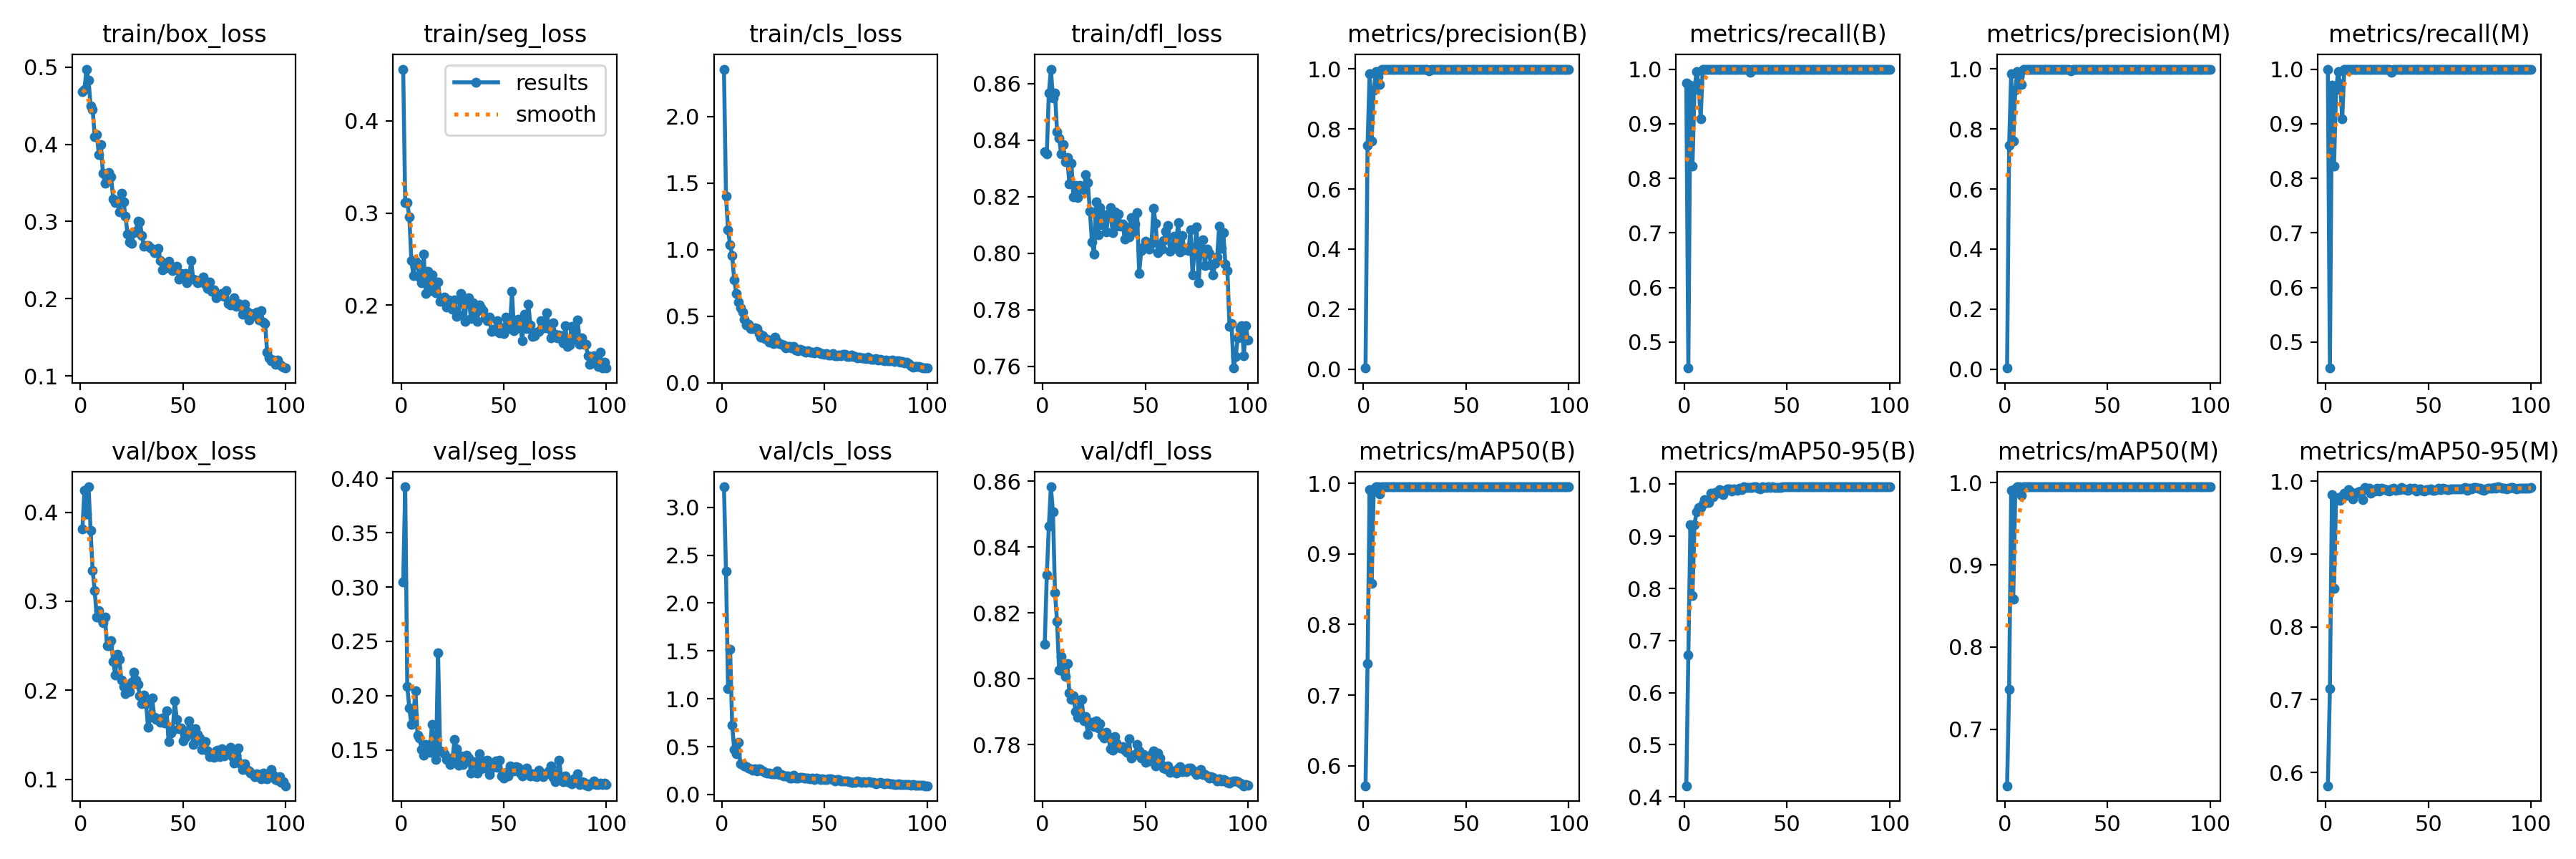

The data file committed next to this chart (first rows):
epoch, time, train/box_loss, train/seg_loss, train/cls_loss, train/dfl_loss, metrics/precision(B), metrics/recall(B), metrics/mAP50(B), metrics/mAP50-95(B), metrics/precision(M), metrics/recall(M), metrics/mAP50(M), metrics/mAP50-95(M), val/box_loss, val/seg_loss, val/cls_loss, val/dfl_loss, lr/pg0, lr/pg1, lr/pg2
1, 16.37, 0.4682, 0.4562, 2.357, 0.8359, 0.00329, 0.9747, 0.5717, 0.4214, 0.00339, 1, 0.6313, 0.5818, 0.381, 0.3045, 3.215, 0.8104, 0.000541, 0.000541, 0.000541
2, 28.87, 0.4711, 0.3113, 1.402, 0.835, 0.7466, 0.4523, 0.7443, 0.6726, 0.7466, 0.4523, 0.7486, 0.7152, 0.4248, 0.3923, 2.333, 0.8315, 0.001086, 0.001086, 0.001086
3, 39.91, 0.4975, 0.311, 1.148, 0.8565, 0.9849, 0.9707, 0.9909, 0.9219, 0.9849, 0.9707, 0.9909, 0.9818, 0.398, 0.2084, 1.109, 0.8464, 0.00162, 0.00162, 0.00162
4, 51.02, 0.483, 0.2958, 1.036, 0.8651, 0.7596, 0.8219, 0.8579, 0.7868, 0.7596, 0.8219, 0.8579, 0.8526, 0.4286, 0.1884, 1.521, 0.8583, 0.001617, 0.001617, 0.001617
5, 61.92, 0.4502, 0.2482, 0.9529, 0.8549, 0.9304, 0.9623, 0.9923, 0.9225, 0.9304, 0.9623, 0.9923, 0.9763, 0.3795, 0.1735, 0.7272, 0.8507, 0.001601, 0.001601, 0.001601
6, 72.45, 0.4451, 0.2323, 0.7739, 0.8566, 0.9908, 0.9953, 0.995, 0.9467, 0.9908, 0.9953, 0.995, 0.978, 0.3347, 0.1819, 0.4676, 0.8262, 0.001584, 0.001584, 0.001584
7, 83.29, 0.4101, 0.248, 0.6695, 0.8431, 0.9744, 0.9728, 0.9949, 0.9556, 0.9744, 0.9728, 0.9949, 0.9734, 0.3117, 0.2047, 0.4274, 0.8174, 0.001568, 0.001568, 0.001568
8, 93.97, 0.4131, 0.2447, 0.6072, 0.8408, 0.9489, 0.9084, 0.9847, 0.9549, 0.9489, 0.9084, 0.9847, 0.9797, 0.2824, 0.1633, 0.5421, 0.8026, 0.001551, 0.001551, 0.001551
9, 104.7, 0.3871, 0.2306, 0.5645, 0.8351, 0.9991, 1, 0.995, 0.9621, 0.9991, 1, 0.995, 0.9832, 0.2894, 0.1609, 0.3219, 0.8068, 0.001535, 0.001535, 0.001535
10, 115.3, 0.3996, 0.2243, 0.5282, 0.8385, 0.9991, 1, 0.995, 0.9703, 0.9991, 1, 0.995, 0.9803, 0.2807, 0.1501, 0.3108, 0.8022, 0.001518, 0.001518, 0.001518
11, 126.1, 0.3627, 0.2554, 0.479, 0.8323, 0.998, 1, 0.995, 0.9646, 0.998, 1, 0.995, 0.9886, 0.2755, 0.1452, 0.3, 0.8007, 0.001502, 0.001502, 0.001502
12, 136.7, 0.3494, 0.2127, 0.4308, 0.8337, 0.9984, 1, 0.995, 0.9645, 0.9984, 1, 0.995, 0.9853, 0.2824, 0.1553, 0.2898, 0.8047, 0.001485, 0.001485, 0.001485
13, 147.2, 0.3597, 0.2368, 0.4371, 0.8245, 0.9986, 1, 0.995, 0.9821, 0.9986, 1, 0.995, 0.9756, 0.25, 0.1543, 0.2737, 0.7957, 0.001469, 0.001469, 0.001469
14, 158, 0.3631, 0.2157, 0.4064, 0.8317, 0.9992, 1, 0.995, 0.9757, 0.9992, 1, 0.995, 0.984, 0.25, 0.1475, 0.269, 0.7937, 0.001452, 0.001452, 0.001452
15, 169.1, 0.3577, 0.2331, 0.404, 0.8198, 0.9992, 1, 0.995, 0.9836, 0.9992, 1, 0.995, 0.9835, 0.2557, 0.1734, 0.2525, 0.7948, 0.001436, 0.001436, 0.001436
16, 180.1, 0.3294, 0.2245, 0.4111, 0.8241, 0.999, 1, 0.995, 0.9824, 0.999, 1, 0.995, 0.985, 0.2321, 0.1532, 0.2679, 0.7901, 0.001419, 0.001419, 0.001419
17, 191.2, 0.3246, 0.2138, 0.4041, 0.8196, 0.9991, 1, 0.995, 0.9899, 0.9991, 1, 0.995, 0.987, 0.2175, 0.1409, 0.2454, 0.7883, 0.001403, 0.001403, 0.001403
18, 202.2, 0.326, 0.2253, 0.3708, 0.824, 0.9974, 1, 0.995, 0.9851, 0.9974, 1, 0.995, 0.9745, 0.2403, 0.2396, 0.2693, 0.7934, 0.001386, 0.001386, 0.001386
19, 213.2, 0.3129, 0.2043, 0.3434, 0.8226, 0.9993, 1, 0.995, 0.9799, 0.9993, 1, 0.995, 0.9915, 0.2346, 0.1489, 0.2601, 0.7938, 0.00137, 0.00137, 0.00137
20, 224.3, 0.3362, 0.2059, 0.3501, 0.8224, 0.9987, 1, 0.995, 0.9882, 0.9987, 1, 0.995, 0.9886, 0.2117, 0.1487, 0.2457, 0.7873, 0.001353, 0.001353, 0.001353
21, 235.9, 0.3259, 0.2089, 0.3304, 0.8277, 0.9991, 1, 0.995, 0.9907, 0.9991, 1, 0.995, 0.9901, 0.2046, 0.1465, 0.2278, 0.7884, 0.001337, 0.001337, 0.001337
22, 247.2, 0.3068, 0.1979, 0.3231, 0.8249, 0.9991, 1, 0.995, 0.9909, 0.9991, 1, 0.995, 0.9835, 0.196, 0.1413, 0.2203, 0.7831, 0.00132, 0.00132, 0.00132
23, 258.5, 0.2836, 0.2056, 0.3042, 0.8148, 0.9987, 1, 0.995, 0.9865, 0.9987, 1, 0.995, 0.9876, 0.2011, 0.1426, 0.2216, 0.7864, 0.001304, 0.001304, 0.001304
24, 269.9, 0.2737, 0.201, 0.3043, 0.8039, 0.9993, 1, 0.995, 0.9905, 0.9993, 1, 0.995, 0.9867, 0.1989, 0.1369, 0.2138, 0.7867, 0.001287, 0.001287, 0.001287
25, 281.4, 0.2717, 0.1958, 0.2918, 0.7997, 0.9987, 1, 0.995, 0.9891, 0.9987, 1, 0.995, 0.9906, 0.2092, 0.1401, 0.2176, 0.7855, 0.001271, 0.001271, 0.001271
26, 292.7, 0.286, 0.2057, 0.3434, 0.8183, 0.999, 1, 0.995, 0.9877, 0.999, 1, 0.995, 0.9865, 0.2207, 0.1596, 0.2136, 0.7873, 0.001254, 0.001254, 0.001254
27, 304, 0.2875, 0.1881, 0.3085, 0.8065, 0.9991, 1, 0.995, 0.9917, 0.9991, 1, 0.995, 0.9904, 0.2117, 0.1508, 0.2488, 0.785, 0.001238, 0.001238, 0.001238
28, 315.4, 0.3003, 0.1896, 0.2913, 0.8161, 0.9993, 1, 0.995, 0.9892, 0.9993, 1, 0.995, 0.9893, 0.2066, 0.1357, 0.2075, 0.7863, 0.001221, 0.001221, 0.001221
29, 326.7, 0.2998, 0.2124, 0.2875, 0.8102, 0.9993, 1, 0.995, 0.9944, 0.9993, 1, 0.995, 0.9884, 0.1938, 0.1443, 0.2082, 0.7828, 0.001205, 0.001205, 0.001205
30, 338.6, 0.2819, 0.2051, 0.2842, 0.8137, 0.9993, 1, 0.995, 0.9935, 0.9993, 1, 0.995, 0.9872, 0.1848, 0.1365, 0.1955, 0.782, 0.001188, 0.001188, 0.001188
31, 350.1, 0.2676, 0.1823, 0.2589, 0.8075, 0.9993, 1, 0.995, 0.994, 0.9993, 1, 0.995, 0.9863, 0.195, 0.1431, 0.1914, 0.7837, 0.001172, 0.001172, 0.001172
32, 361.5, 0.2689, 0.2071, 0.2725, 0.8136, 0.9948, 0.9943, 0.995, 0.9937, 0.9948, 0.9943, 0.995, 0.9893, 0.1851, 0.1449, 0.1919, 0.7825, 0.001155, 0.001155, 0.001155
33, 373.1, 0.2686, 0.2082, 0.2716, 0.8162, 0.9993, 1, 0.995, 0.9942, 0.9993, 1, 0.995, 0.9906, 0.1581, 0.1426, 0.1695, 0.7786, 0.001139, 0.001139, 0.001139
34, 384.6, 0.2659, 0.1854, 0.262, 0.8073, 0.9992, 1, 0.995, 0.9946, 0.9992, 1, 0.995, 0.9877, 0.1694, 0.1289, 0.1753, 0.7784, 0.001122, 0.001122, 0.001122
35, 395.9, 0.2641, 0.2023, 0.2696, 0.8146, 0.9992, 1, 0.995, 0.9947, 0.9992, 1, 0.995, 0.9889, 0.1914, 0.1373, 0.2019, 0.7824, 0.001106, 0.001106, 0.001106
36, 407.2, 0.2597, 0.1912, 0.2465, 0.8095, 0.9993, 1, 0.995, 0.9929, 0.9993, 1, 0.995, 0.9886, 0.1701, 0.1389, 0.1743, 0.7806, 0.001089, 0.001089, 0.001089
37, 418.8, 0.2602, 0.1827, 0.2404, 0.814, 0.999, 1, 0.995, 0.9913, 0.999, 1, 0.995, 0.9909, 0.1673, 0.1286, 0.1729, 0.7792, 0.001073, 0.001073, 0.001073
38, 430.1, 0.2654, 0.2002, 0.25, 0.8095, 0.999, 1, 0.995, 0.9946, 0.999, 1, 0.995, 0.9894, 0.1681, 0.1462, 0.1815, 0.779, 0.001056, 0.001056, 0.001056
39, 441.7, 0.2497, 0.1972, 0.2432, 0.8103, 0.999, 1, 0.995, 0.9937, 0.999, 1, 0.995, 0.988, 0.1639, 0.1323, 0.1767, 0.7793, 0.00104, 0.00104, 0.00104
40, 453.1, 0.2371, 0.1938, 0.234, 0.8049, 0.9989, 1, 0.995, 0.9939, 0.9989, 1, 0.995, 0.9878, 0.1687, 0.1333, 0.1747, 0.7783, 0.001023, 0.001023, 0.001023
41, 464.3, 0.2457, 0.1863, 0.2313, 0.8091, 0.999, 1, 0.995, 0.9947, 0.999, 1, 0.995, 0.9905, 0.1634, 0.1401, 0.1689, 0.7777, 0.001007, 0.001007, 0.001007
42, 475.7, 0.2402, 0.1834, 0.2389, 0.8056, 0.9993, 1, 0.995, 0.994, 0.9993, 1, 0.995, 0.9895, 0.1771, 0.1405, 0.1746, 0.7818, 0.0009904, 0.0009904, 0.0009904
43, 487.2, 0.2483, 0.1869, 0.2307, 0.8127, 0.9993, 1, 0.995, 0.995, 0.9993, 1, 0.995, 0.9905, 0.1422, 0.1273, 0.1617, 0.7759, 0.0009739, 0.0009739, 0.0009739
44, 498.9, 0.2405, 0.1716, 0.2277, 0.8074, 0.9993, 1, 0.995, 0.9937, 0.9993, 1, 0.995, 0.9865, 0.1519, 0.1333, 0.1682, 0.7765, 0.0009574, 0.0009574, 0.0009574
45, 510.5, 0.2368, 0.1737, 0.2226, 0.8103, 0.9992, 1, 0.995, 0.9939, 0.9992, 1, 0.995, 0.9877, 0.1552, 0.1369, 0.1555, 0.777, 0.0009409, 0.0009409, 0.0009409
46, 522, 0.2406, 0.1723, 0.2319, 0.8143, 0.9993, 1, 0.995, 0.9933, 0.9993, 1, 0.995, 0.9898, 0.1879, 0.1396, 0.1753, 0.78, 0.0009244, 0.0009244, 0.0009244
47, 533.8, 0.2419, 0.183, 0.2292, 0.793, 0.9993, 1, 0.995, 0.9943, 0.9993, 1, 0.995, 0.9873, 0.1673, 0.134, 0.1657, 0.778, 0.0009078, 0.0009078, 0.0009078
48, 545.1, 0.225, 0.1702, 0.2178, 0.8009, 0.9993, 1, 0.995, 0.9947, 0.9993, 1, 0.995, 0.9868, 0.1568, 0.1405, 0.1541, 0.7758, 0.0008913, 0.0008913, 0.0008913
49, 556.5, 0.2329, 0.1754, 0.2174, 0.8021, 0.9992, 1, 0.995, 0.9947, 0.9992, 1, 0.995, 0.9889, 0.1577, 0.1261, 0.1618, 0.7769, 0.0008748, 0.0008748, 0.0008748
50, 568.5, 0.231, 0.1693, 0.2119, 0.8043, 0.9991, 1, 0.995, 0.995, 0.9991, 1, 0.995, 0.9887, 0.1435, 0.1242, 0.1557, 0.7747, 0.0008583, 0.0008583, 0.0008583
51, 580, 0.2328, 0.1875, 0.2158, 0.8026, 0.9993, 1, 0.995, 0.9944, 0.9993, 1, 0.995, 0.9894, 0.1468, 0.1295, 0.1544, 0.7758, 0.0008418, 0.0008418, 0.0008418
52, 591.8, 0.2205, 0.1759, 0.2096, 0.8014, 0.9992, 1, 0.995, 0.995, 0.9992, 1, 0.995, 0.9873, 0.1514, 0.1259, 0.1605, 0.775, 0.0008253, 0.0008253, 0.0008253
53, 603.6, 0.2265, 0.1745, 0.2099, 0.8035, 0.9991, 1, 0.995, 0.995, 0.9991, 1, 0.995, 0.9874, 0.1658, 0.1354, 0.1642, 0.777, 0.0008088, 0.0008088, 0.0008088
54, 615.3, 0.2493, 0.2148, 0.2168, 0.816, 0.9992, 1, 0.995, 0.995, 0.9992, 1, 0.995, 0.9882, 0.1572, 0.1308, 0.1581, 0.7781, 0.0007923, 0.0007923, 0.0007923
55, 626.9, 0.2251, 0.1724, 0.2029, 0.8107, 0.9992, 1, 0.995, 0.995, 0.9992, 1, 0.995, 0.9907, 0.1391, 0.1304, 0.1403, 0.7734, 0.0007758, 0.0007758, 0.0007758
56, 638.3, 0.2246, 0.1743, 0.2043, 0.8003, 0.9993, 1, 0.995, 0.9944, 0.9993, 1, 0.995, 0.9885, 0.1568, 0.1345, 0.1564, 0.7774, 0.0007593, 0.0007593, 0.0007593
57, 650.2, 0.2209, 0.1848, 0.2062, 0.803, 0.9992, 1, 0.995, 0.995, 0.9992, 1, 0.995, 0.9901, 0.1508, 0.1339, 0.1537, 0.7759, 0.0007428, 0.0007428, 0.0007428
58, 661.8, 0.222, 0.1782, 0.202, 0.8014, 0.9989, 1, 0.995, 0.995, 0.9989, 1, 0.995, 0.9897, 0.1465, 0.1285, 0.1425, 0.7738, 0.0007263, 0.0007263, 0.0007263
59, 673.4, 0.2257, 0.1615, 0.2121, 0.8044, 0.9994, 1, 0.995, 0.995, 0.9994, 1, 0.995, 0.9883, 0.1336, 0.1259, 0.14, 0.7729, 0.0007098, 0.0007098, 0.0007098
60, 685.1, 0.2283, 0.1898, 0.2119, 0.8078, 0.9992, 1, 0.995, 0.9948, 0.9992, 1, 0.995, 0.9884, 0.1389, 0.132, 0.1411, 0.7726, 0.0006933, 0.0006933, 0.0006933
... 40 more rows
